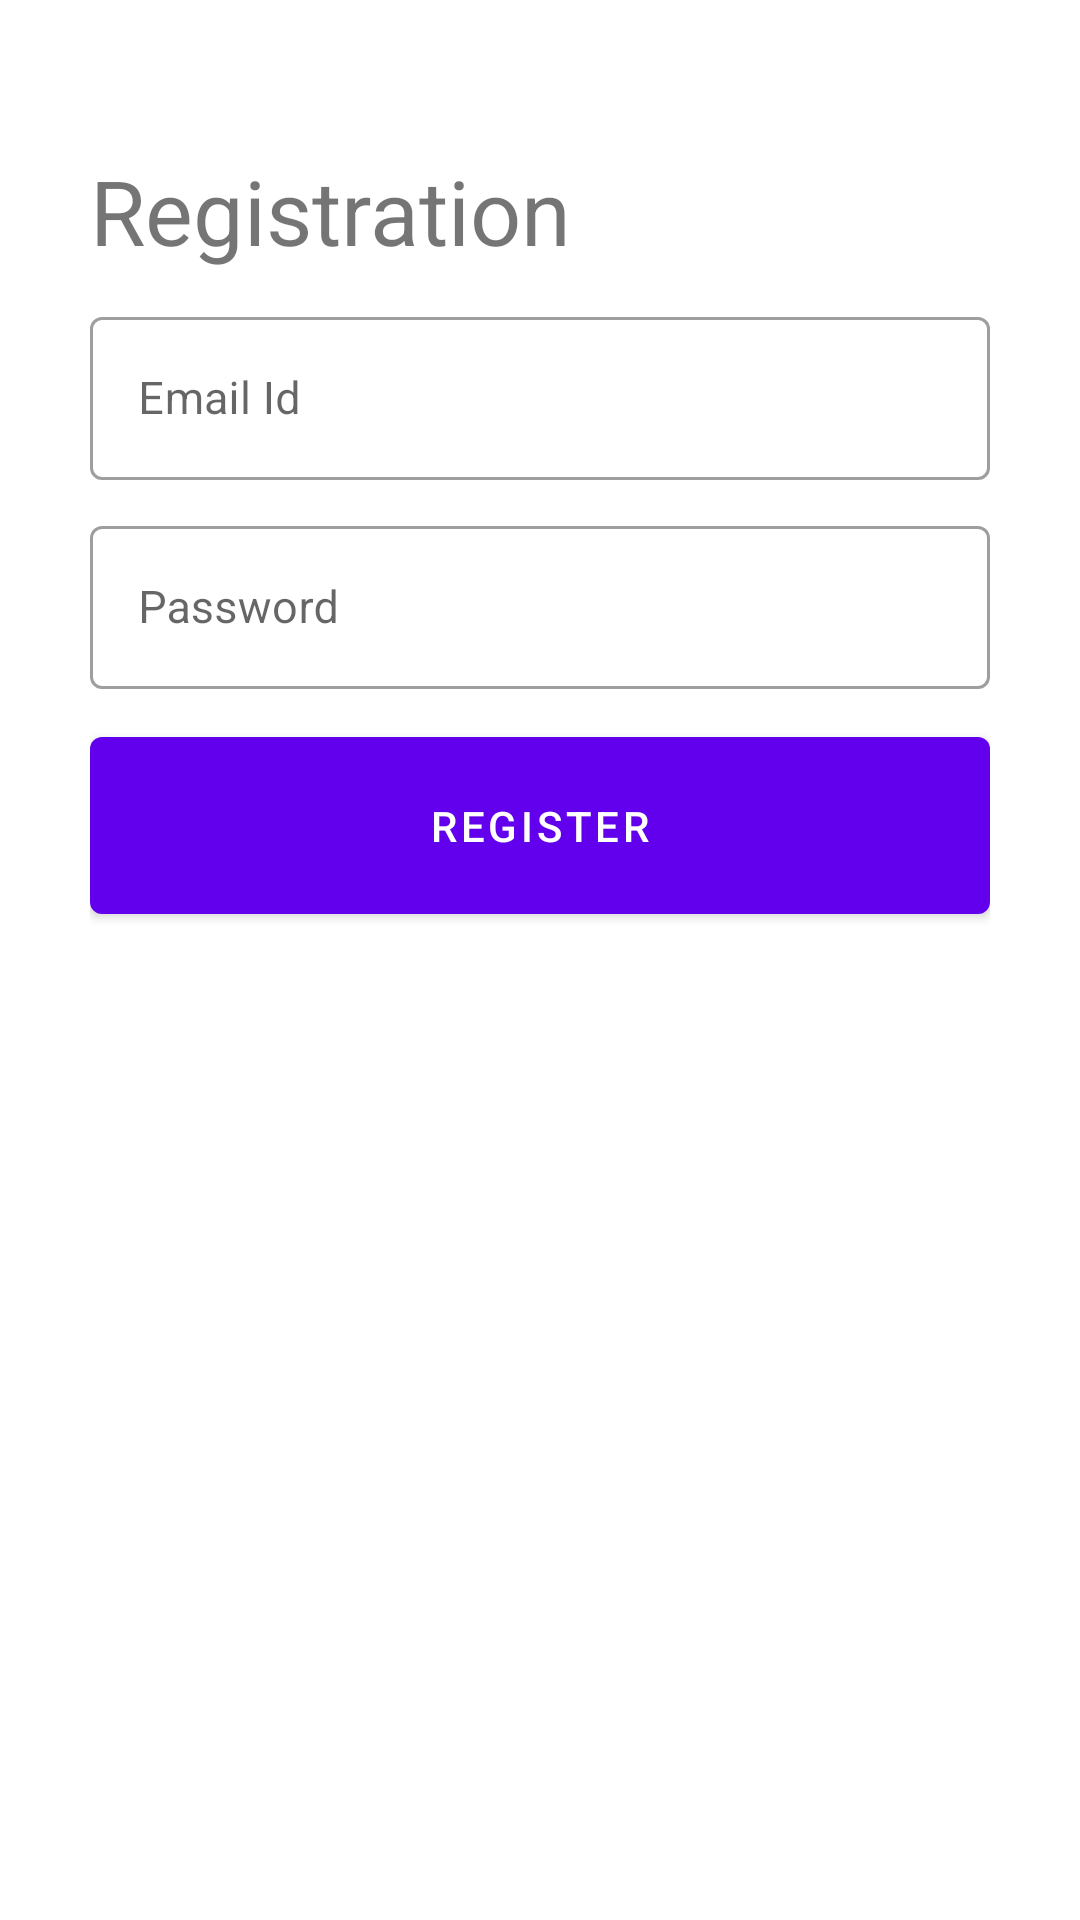

Produce the Android XML layout that renders to this screen, including the resource entries it uses.
<!-- AndroidManifest.xml: application theme Theme.KotlinMVVMReference -->
<!-- res/layout/fragment_register.xml -->
<?xml version="1.0" encoding="utf-8"?>
<layout>


    <androidx.constraintlayout.widget.ConstraintLayout xmlns:android="http://schemas.android.com/apk/res/android"
        xmlns:app="http://schemas.android.com/apk/res-auto"
        xmlns:tools="http://schemas.android.com/tools"
        android:layout_width="match_parent"
        android:layout_height="match_parent"
        android:paddingStart="30dp"
        android:paddingEnd="30dp"
        tools:context=".RegistrationFragment">

        <TextView
            android:id="@+id/textViewRegistration"
            android:layout_width="match_parent"
            android:layout_height="wrap_content"
            android:layout_marginTop="50dp"
            android:text="Registration"
            android:textSize="30sp"
            app:layout_constraintEnd_toEndOf="parent"
            app:layout_constraintStart_toStartOf="parent"
            app:layout_constraintTop_toTopOf="parent" />

        <com.google.android.material.textfield.TextInputLayout
            android:id="@+id/textInputEmail"
            style="@style/Widget.MaterialComponents.TextInputLayout.OutlinedBox"
            android:layout_width="0dp"
            android:layout_height="wrap_content"
            android:layout_marginTop="10dp"
            android:hint="Email Id"
            app:layout_constraintEnd_toEndOf="parent"
            app:layout_constraintStart_toStartOf="parent"
            app:layout_constraintTop_toBottomOf="@+id/textViewRegistration">

            <com.google.android.material.textfield.TextInputEditText
                android:id="@+id/editTextEmail"
                android:layout_width="match_parent"
                android:layout_height="wrap_content"
                android:inputType="textEmailAddress"
                android:textSize="15sp" />

        </com.google.android.material.textfield.TextInputLayout>

        <com.google.android.material.textfield.TextInputLayout
            android:id="@+id/textInputPassword"
            style="@style/Widget.MaterialComponents.TextInputLayout.OutlinedBox"
            android:layout_width="0dp"
            android:layout_height="wrap_content"
            android:layout_marginTop="10dp"
            android:hint="Password"
            app:layout_constraintEnd_toEndOf="parent"
            app:layout_constraintStart_toStartOf="parent"
            app:layout_constraintTop_toBottomOf="@+id/textInputEmail">

            <com.google.android.material.textfield.TextInputEditText
                android:id="@+id/editTextPassword"
                android:layout_width="match_parent"
                android:layout_height="wrap_content"
                android:inputType="textPassword"
                android:textSize="15sp" />

        </com.google.android.material.textfield.TextInputLayout>


        <com.google.android.material.button.MaterialButton
            android:id="@+id/buttonRegistration"
            android:layout_width="0dp"
            android:layout_height="wrap_content"
            android:layout_marginTop="10dp"
            android:padding="20dp"
            android:text="Register"
            app:layout_constraintEnd_toEndOf="parent"
            app:layout_constraintStart_toStartOf="parent"
            app:layout_constraintTop_toBottomOf="@+id/textInputPassword" />

    </androidx.constraintlayout.widget.ConstraintLayout>
</layout>
<!-- resources referenced by this layout -->
<resources>
  <style name="Theme.KotlinMVVMReference" parent="Theme.MaterialComponents.DayNight.DarkActionBar">
          
          <item name="colorPrimary">@color/purple_500</item>
          <item name="colorPrimaryVariant">@color/purple_700</item>
          <item name="colorOnPrimary">@color/white</item>
          
          <item name="colorSecondary">@color/teal_200</item>
          <item name="colorSecondaryVariant">@color/teal_700</item>
          <item name="colorOnSecondary">@color/black</item>
          
          <item name="android:statusBarColor" tools:targetApi="l">?attr/colorPrimaryVariant</item>
          
      </style>
  <!-- not gathered from this repository: default colours our renderer supplied (Android Studio template values) -->
  <color name="purple_500">#FF6200EE</color>
  <color name="purple_700">#FF3700B3</color>
  <color name="teal_200">#FF03DAC5</color>
  <color name="teal_700">#FF018786</color>
  <color name="black">#FF000000</color>
  <color name="white">#FFFFFFFF</color>
</resources>
